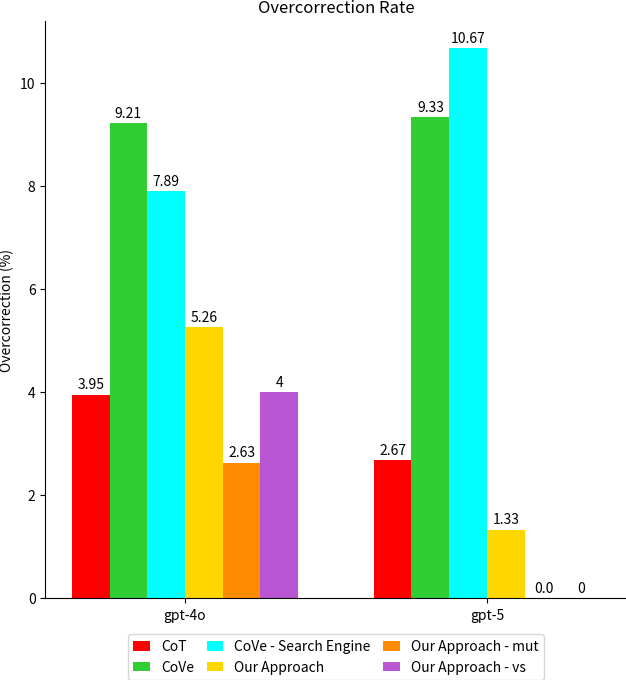

The script that saved this image:
import matplotlib.pyplot as plt
import matplotlib as mpl
import numpy as np
# import seaborn as sns
mpl.rcParams['pdf.fonttype'] = 42
mpl.rcParams['ps.fonttype'] = 42
mpl.rcParams['figure.dpi'] = 100
mpl.rcParams['savefig.dpi'] = 100
mpl.rcParams['savefig.bbox'] = 'tight'
mpl.rcParams['savefig.pad_inches'] = 0

labels = ['gpt-4o', 'gpt-5']
group0 = [3.95, 2.67]
group1 = [9.21, 9.33]
group2 = [7.89, 10.67]
group3 = [5.26, 1.33]
group4 = [2.63, 0]
group5 = [4, 0]
# groups = [group1, group2, group3]
# colors = ['orange', 'green', 'purple']
# labels_group = ['CoT', 'CoVe', 'Our Approach']

x = np.arange(len(labels))
width = 0.1

fig, ax = plt.subplots(figsize=(7.5, 7.5))
x = np.array([0.0, 0.8])
n_groups = 6
offsets = np.linspace(-(n_groups-1)/2, (n_groups-1)/2, n_groups) * width
rec0 = ax.bar(x + offsets[0], group0, width, label='CoT', color='red')
rec1 = ax.bar(x + offsets[1], group1, width, label='CoVe', color='limegreen')
rec2 = ax.bar(x + offsets[2], group2, width, label='CoVe - Search Engine', color='cyan')
rec3 = ax.bar(x + offsets[3], group3, width, label='Our Approach', color='gold')
rec4 = ax.bar(x + offsets[4], group4, width, label='Our Approach - mut', color='darkorange')
rec5 = ax.bar(x + offsets[5], group5, width, label='Our Approach - vs', color='mediumorchid')

ax.set_ylabel('Overcorrection (%)')
ax.set_xticks(x)
ax.set_xticklabels(labels)
ax.set_title('Overcorrection Rate')
ax.set_xticks(x)
ax.set_xticklabels(labels)

ax.spines['top'].set_visible(False)
ax.spines['right'].set_visible(False)

# ax.set_ylim(64, 96)

ax.legend(
    loc='upper center',
    bbox_to_anchor=(0.5, -0.05),
    ncol=3,
    handlelength=1.2,
    columnspacing=0.9,
)

for rects in [rec0, rec1, rec2, rec3, rec4, rec5]:
    for rect in rects:
        height = rect.get_height()
        ax.annotate(f'{height}',
                    xy=(rect.get_x() + rect.get_width() / 2, height),
                    xytext=(0, 2),
                    textcoords="offset points",
                    ha='center', va='bottom')

plt.savefig('overcorrection.png')
# plt.savefig('overcorrection.pdf')
plt.show()
